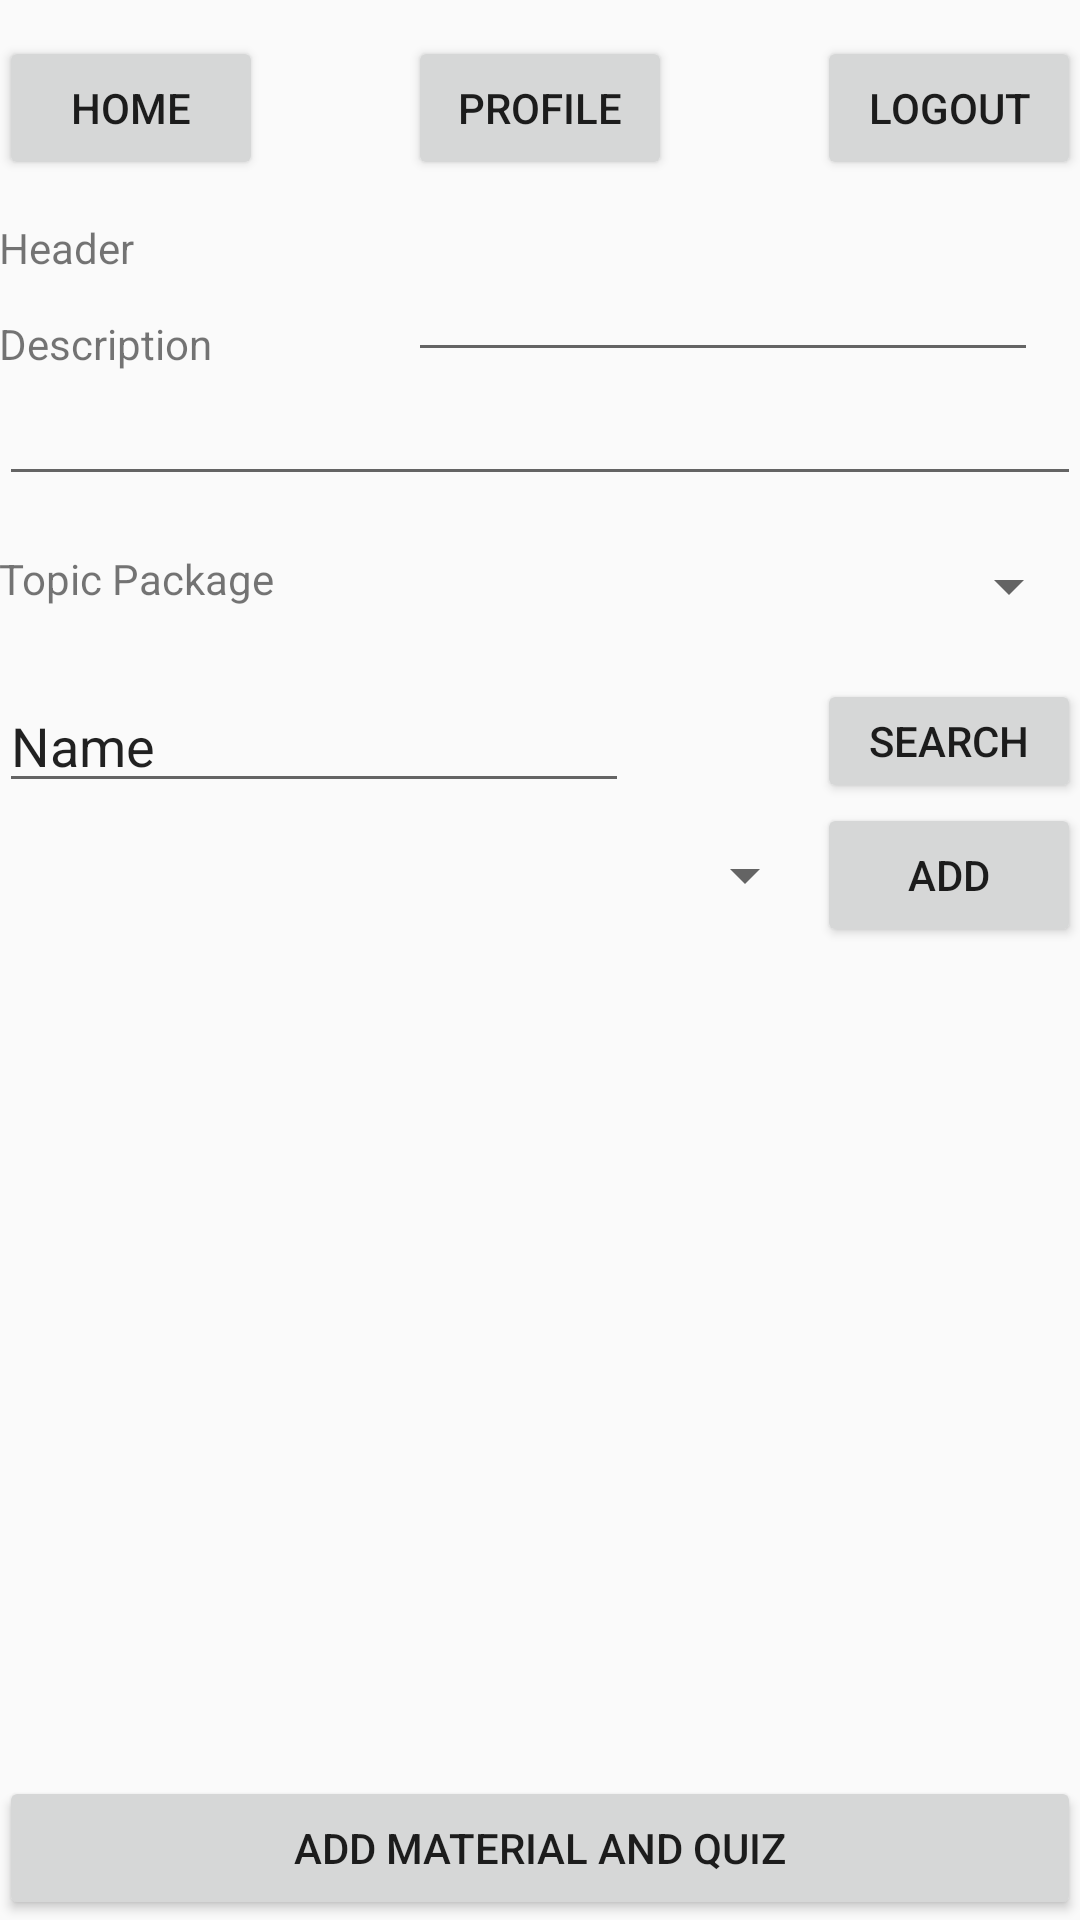

Layout XML and referenced resources for this Android screen:
<!-- AndroidManifest.xml: application theme AppTheme -->
<!-- res/layout/activity_topic_page.xml -->
<?xml version="1.0" encoding="utf-8"?>
<RelativeLayout xmlns:android="http://schemas.android.com/apk/res/android"
    xmlns:tools="http://schemas.android.com/tools"
    android:layout_width="match_parent"
    android:layout_height="match_parent"
    android:paddingBottom="@dimen/activity_vertical_margin"
    android:paddingLeft="@dimen/activity_horizontal_margin"
    android:paddingRight="@dimen/activity_horizontal_margin"
    android:paddingTop="@dimen/activity_vertical_margin"
    tools:context="com.example.denizalp.thefirst.TopicPage">

    <Button
        android:text="Home"
        android:layout_width="wrap_content"
        android:layout_height="wrap_content"
        android:id="@+id/button10"
        android:layout_alignParentLeft="true"
        android:layout_alignParentStart="true"
        android:layout_marginTop="12dp" />

    <TextView
        android:text="Header"
        android:layout_width="wrap_content"
        android:layout_height="wrap_content"
        android:id="@+id/textView5"
        android:layout_below="@+id/button10"
        android:layout_alignParentLeft="true"
        android:layout_alignParentStart="true"
        android:layout_marginTop="13dp"
        android:layout_toLeftOf="@+id/button11"
        android:layout_toStartOf="@+id/button11" />

    <EditText
        android:layout_width="wrap_content"
        android:layout_height="wrap_content"
        android:inputType="textPersonName"
        android:text=""
        android:ems="10"
        android:id="@+id/editText2"
        android:layout_alignLeft="@+id/button11"
        android:layout_alignStart="@+id/button11"
        android:layout_alignTop="@+id/textView5"
        android:layout_above="@+id/editText" />

    <TextView
        android:text="Description"
        android:inputType="textMultiLine"
        android:layout_width="wrap_content"
        android:layout_height="wrap_content"
        android:id="@+id/textView7"
        android:layout_below="@+id/textView5"
        android:layout_alignParentLeft="true"
        android:layout_alignParentStart="true"
        android:layout_marginTop="13dp"
        android:layout_alignRight="@+id/textView5"
        android:layout_alignEnd="@+id/textView5" />

    <Button
        android:text="Add Material and Quiz"
        android:layout_width="wrap_content"
        android:layout_height="wrap_content"
        android:id="@+id/button16"
        android:layout_alignParentBottom="true"
        android:layout_alignParentLeft="true"
        android:layout_alignParentStart="true"
        android:layout_alignParentRight="true"
        android:layout_alignParentEnd="true"
        android:onClick="goEditing"/>

    <EditText
        android:layout_width="wrap_content"
        android:layout_height="wrap_content"
        android:inputType="textMultiLine"
        android:ems="10"
        android:layout_alignParentStart="true"
        android:id="@+id/editText"
        android:layout_below="@+id/textView7"
        android:layout_alignParentEnd="true" />

    <TextView
        android:text="Topic Package"
        android:layout_width="wrap_content"
        android:layout_height="wrap_content"
        android:layout_below="@+id/editText"
        android:layout_alignParentStart="true"
        android:layout_marginTop="18dp"
        android:id="@+id/tPack"
        android:layout_alignEnd="@+id/textView7" />

    <Spinner
        android:layout_width="match_parent"
        android:layout_height="wrap_content"
        android:id="@+id/spinnerTopicPack"
        android:layout_alignTop="@+id/tPack"
        android:layout_alignParentEnd="true"
        android:layout_toEndOf="@+id/tPack" />

    <EditText
        android:layout_width="wrap_content"
        android:layout_height="wrap_content"
        android:inputType="textPersonName"
        android:text="Name"
        android:ems="10"
        android:layout_below="@+id/tPack"
        android:layout_alignParentStart="true"
        android:layout_marginTop="24dp"
        android:id="@+id/editText14" />

    <Button
        android:text="Search"
        android:layout_width="wrap_content"
        android:layout_height="wrap_content"
        android:layout_alignTop="@+id/editText14"
        android:layout_alignStart="@+id/button12"
        android:id="@+id/searchSemantic"
        android:layout_alignParentEnd="true"
        android:onClick="listSemanticResult"
        android:layout_alignBottom="@+id/editText14" />

    <Button
        android:text="Add"
        android:layout_width="wrap_content"
        android:layout_height="wrap_content"
        android:id="@+id/button14"
        android:layout_alignParentEnd="true"
        android:layout_alignStart="@+id/searchSemantic"
        android:layout_below="@+id/searchSemantic"
        android:onClick="addTag"/>

    <Spinner
        android:layout_width="match_parent"
        android:layout_height="wrap_content"
        android:id="@+id/spinnerSemantic"
        android:layout_alignParentStart="true"
        android:layout_toStartOf="@+id/button14"
        android:layout_below="@+id/editText14"
        android:layout_alignBottom="@+id/button14" />

    <GridView
        android:layout_width="match_parent"
        android:layout_height="match_parent"
        android:layout_below="@+id/button14"
        android:layout_alignParentStart="true"
        android:layout_above="@+id/button16"
        android:numColumns="auto_fit"
        android:gravity="center"
        android:stretchMode="columnWidth"
        android:id="@+id/tagGridView"/>

    <Button
        android:text="Logout"
        android:layout_width="wrap_content"
        android:layout_height="wrap_content"
        android:id="@+id/button12"
        android:layout_marginLeft="25dp"
        android:layout_alignBaseline="@+id/button11"
        android:layout_alignBottom="@+id/button11"
        android:layout_alignParentEnd="true" />

    <Button
        android:text="Profile"
        android:layout_width="wrap_content"
        android:layout_height="wrap_content"
        android:id="@+id/button11"
        android:layout_marginLeft="17dp"
        android:layout_alignBaseline="@+id/button10"
        android:layout_alignBottom="@+id/button10"
        android:layout_centerHorizontal="true" />

    <LinearLayout
        android:orientation="horizontal"
        android:layout_width="match_parent"
        android:layout_height="match_parent"
        android:layout_alignTop="@+id/button10"
        android:layout_alignEnd="@+id/editText2"></LinearLayout>

</RelativeLayout>
<!-- resources referenced by this layout -->
<resources>
  <style name="AppTheme" parent="Theme.AppCompat.Light">
          
  
          <item name="colorPrimary">@color/colorPrimary</item>
          <item name="colorPrimaryDark">@color/colorPrimaryDark</item>
          <item name="colorAccent">@color/colorAccent</item>
      </style>
  <color name="colorPrimary">#3F51B5</color>
  <color name="colorPrimaryDark">#303F9F</color>
  <color name="colorAccent">#FF4081</color>
</resources>
